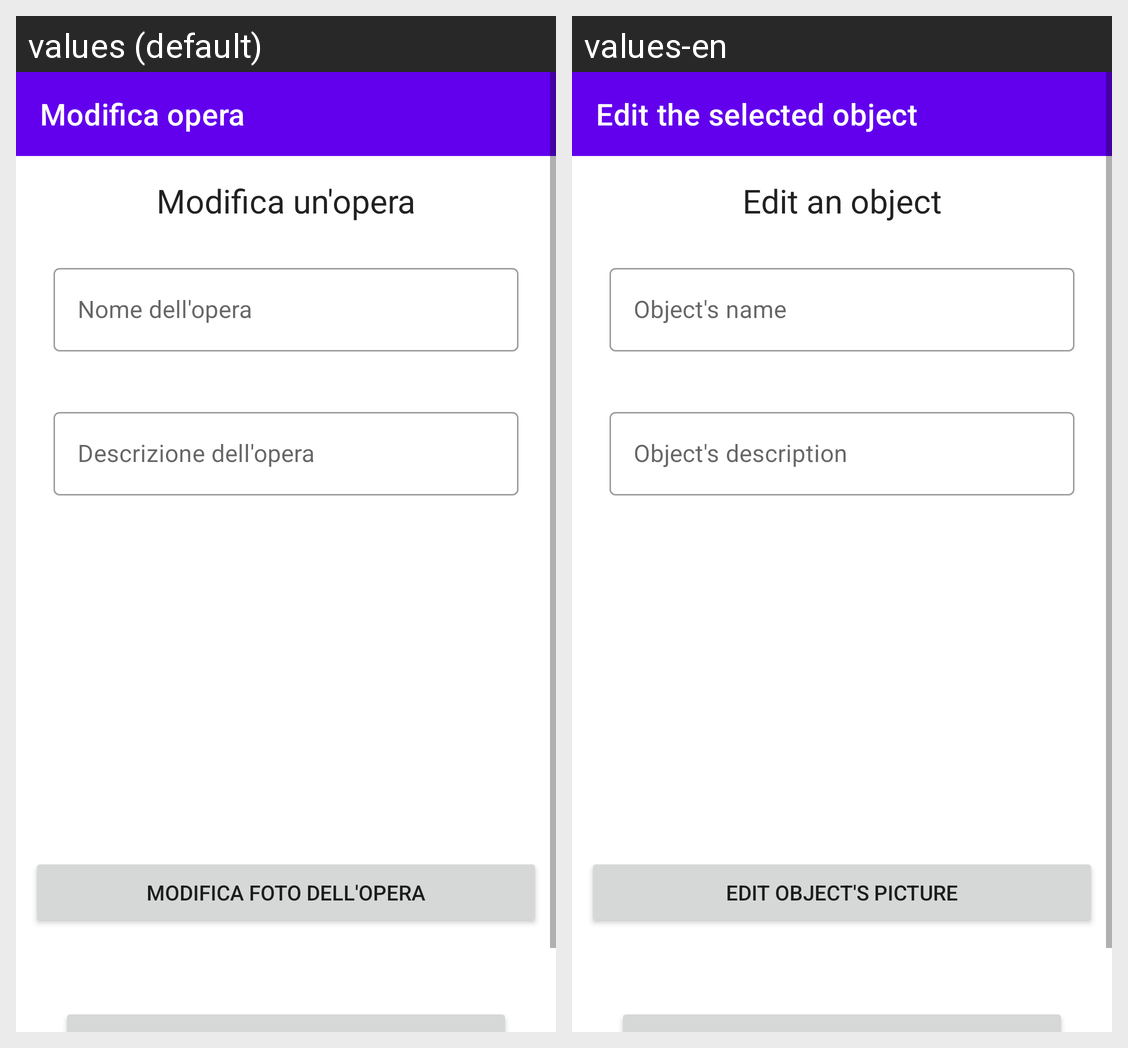

Locale-by-locale string values for the Android screen shown in this grid:
Android screen res/layout/activity_modifica_opera.xml rendered under 2 locales, left to right: values (default), values-en. Device: Nexus 5 (rendered at 1080×1920; each locale shown at half size, 540×960, under a caption strip naming it); theme Theme.ECultureToolBakers.
Strings drawn on this screen, with the default value and each locale's value (text and hints the layout hard-codes, and strings that could not be matched under every locale, appear in the picture but are not listed):

modificaOpera
  values: Modifica opera
  values-en: Edit the selected object

modificaOperaTitolo
  values: Modifica un'opera
  values-en: Edit an object

hintNomeOpera
  values: Nome dell'opera
  values-en: Object's name

hintDescrizioneOpera
  values: Descrizione dell'opera
  values-en: Object's description

modificaFotoOpera
  values: Modifica foto dell'opera
  values-en: Edit object's picture
